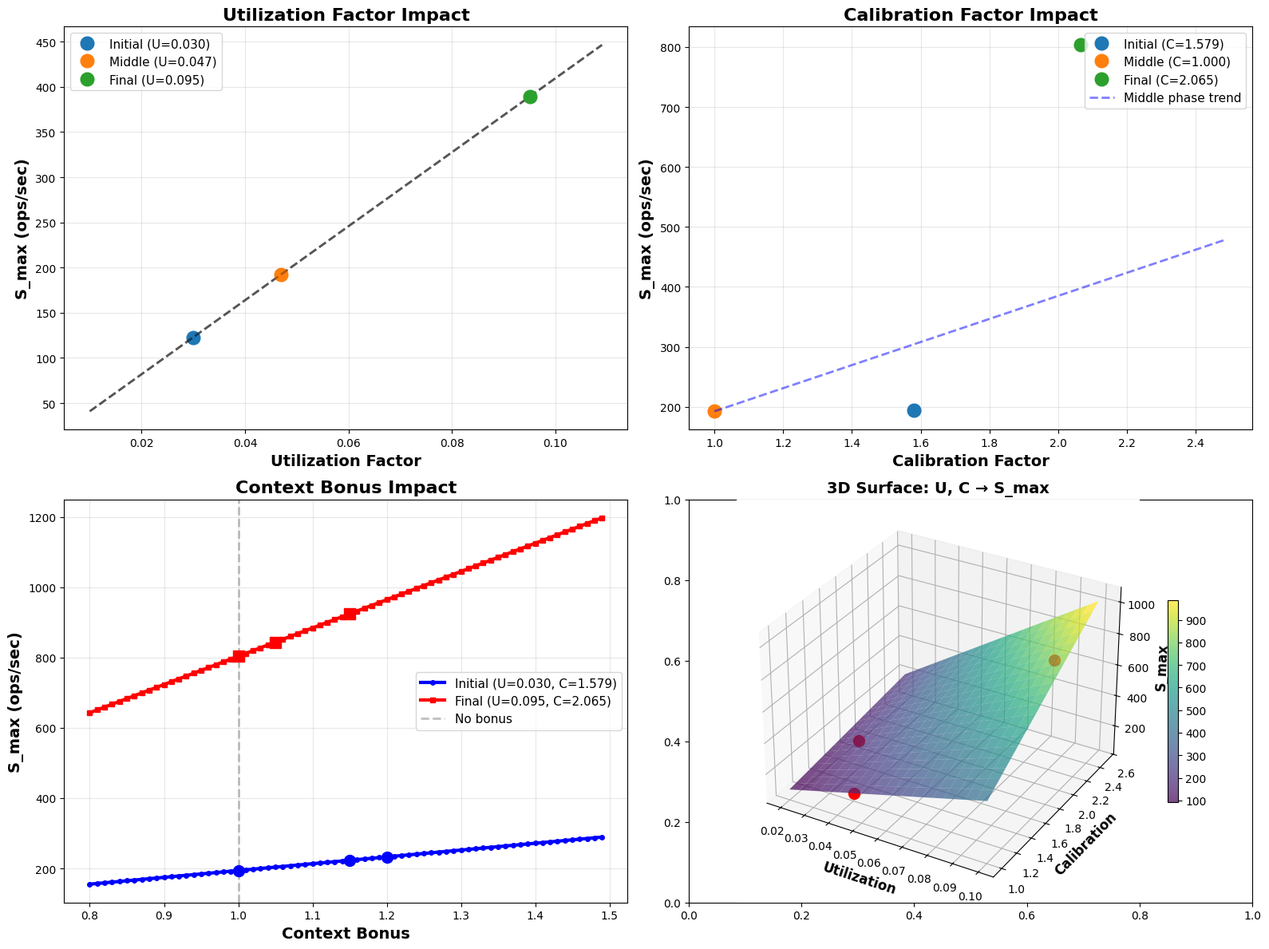

Generate this figure with matplotlib: (Note: this script raises an exception after producing the figure.)
#!/usr/bin/env python3
"""
Generate Model Parameter Visualization

생성할 그래프:
1. Utilization factor에 따른 s_max 변화
2. Context bonuses 영향
3. Phase별 파라미터 민감도
4. 3D visualization
"""

import numpy as np
import matplotlib.pyplot as plt
from mpl_toolkits.mplot3d import Axes3D

# Font setup
plt.rcParams['font.family'] = 'Times New Roman'
plt.rcParams['axes.unicode_minus'] = False

def calculate_s_max(device_bw, utilization, calibration, context_bonus):
    """s_max 계산"""
    theoretical_max = device_bw * 1024**2 / 1024  # ops/sec (assuming 1KB value)
    s_max = theoretical_max * utilization * calibration * context_bonus
    return s_max

def generate_model_parameter_visualizations():
    """Model parameter 시각화 생성"""
    
    # Phase-specific parameters
    phases = ['Initial', 'Middle', 'Final']
    u_values = [0.030, 0.047, 0.095]
    c_values = [1.579, 1.0, 2.065]
    
    device_bw = 4.0  # GB/s (example)
    
    # Visualization 1: Utilization Factor Impact
    fig, axes = plt.subplots(2, 2, figsize=(16, 12))
    
    # 1. Utilization factor sweep
    u_range = np.arange(0.01, 0.11, 0.001)
    base_s_max = np.array([calculate_s_max(device_bw, u, 1.0, 1.0) for u in u_range])
    
    ax1 = axes[0, 0]
    for i, (phase, u) in enumerate(zip(phases, u_values)):
        s_max_values = np.array([calculate_s_max(device_bw, u, 1.0, 1.0) for _ in u_range])
        ax1.plot(u_range, base_s_max, 'k--', linewidth=2, alpha=0.3)
        ax1.plot(u, calculate_s_max(device_bw, u, 1.0, 1.0), 
                'o', markersize=12, label=f'{phase} (U={u:.3f})', linewidth=2)
    
    ax1.set_xlabel('Utilization Factor', fontsize=14, fontweight='bold')
    ax1.set_ylabel('S_max (ops/sec)', fontsize=14, fontweight='bold')
    ax1.set_title('Utilization Factor Impact', fontsize=16, fontweight='bold')
    ax1.grid(True, alpha=0.3)
    ax1.legend(fontsize=11)
    
    # 2. Calibration factor impact
    c_range = np.arange(1.0, 2.5, 0.01)
    base_s_max_c = np.array([calculate_s_max(device_bw, 0.047, c, 1.0) for c in c_range])
    
    ax2 = axes[0, 1]
    for i, (phase, u, c) in enumerate(zip(phases, u_values, c_values)):
        s_max = calculate_s_max(device_bw, u, c, 1.0)
        ax2.plot(c, s_max, 'o', markersize=12, label=f'{phase} (C={c:.3f})', linewidth=2)
    
    ax2.plot(c_range, base_s_max_c, 'b--', linewidth=2, alpha=0.5, label='Middle phase trend')
    ax2.set_xlabel('Calibration Factor', fontsize=14, fontweight='bold')
    ax2.set_ylabel('S_max (ops/sec)', fontsize=14, fontweight='bold')
    ax2.set_title('Calibration Factor Impact', fontsize=16, fontweight='bold')
    ax2.grid(True, alpha=0.3)
    ax2.legend(fontsize=11)
    
    # 3. Context bonus impact
    bonus_range = np.arange(0.8, 1.5, 0.01)
    s_max_initial = np.array([calculate_s_max(device_bw, 0.030, 1.579, b) for b in bonus_range])
    s_max_final = np.array([calculate_s_max(device_bw, 0.095, 2.065, b) for b in bonus_range])
    
    ax3 = axes[1, 0]
    ax3.plot(bonus_range, s_max_initial, 'b-', linewidth=3, label='Initial (U=0.030, C=1.579)', marker='o', markersize=4)
    ax3.plot(bonus_range, s_max_final, 'r-', linewidth=3, label='Final (U=0.095, C=2.065)', marker='s', markersize=4)
    ax3.axvline(x=1.0, color='gray', linestyle='--', linewidth=2, alpha=0.5, label='No bonus')
    
    # Highlight specific bonuses
    bonuses_initial = [1.0, 1.15, 1.20]
    bonuses_final = [1.0, 1.05, 1.15]
    for b in bonuses_initial:
        y = calculate_s_max(device_bw, 0.030, 1.579, b)
        ax3.plot(b, y, 'bo', markersize=10)
    for b in bonuses_final:
        y = calculate_s_max(device_bw, 0.095, 2.065, b)
        ax3.plot(b, y, 'rs', markersize=10)
    
    ax3.set_xlabel('Context Bonus', fontsize=14, fontweight='bold')
    ax3.set_ylabel('S_max (ops/sec)', fontsize=14, fontweight='bold')
    ax3.set_title('Context Bonus Impact', fontsize=16, fontweight='bold')
    ax3.grid(True, alpha=0.3)
    ax3.legend(fontsize=11)
    
    # 4. Combined impact (3D surface)
    ax4 = fig.add_subplot(224, projection='3d')
    
    u_mesh = np.linspace(0.02, 0.10, 20)
    c_mesh = np.linspace(1.0, 2.5, 20)
    U, C = np.meshgrid(u_mesh, c_mesh)
    
    S = calculate_s_max(device_bw, U, C, 1.0)
    surf = ax4.plot_surface(U, C, S, cmap='viridis', alpha=0.7)
    
    ax4.set_xlabel('Utilization', fontsize=12, fontweight='bold')
    ax4.set_ylabel('Calibration', fontsize=12, fontweight='bold')
    ax4.set_zlabel('S_max', fontsize=12, fontweight='bold')
    ax4.set_title('3D Surface: U, C → S_max', fontsize=14, fontweight='bold')
    
    # Highlight phase points
    for u, c in zip(u_values, c_values):
        s = calculate_s_max(device_bw, u, c, 1.0)
        ax4.scatter([u], [c], [s], color='red', s=100)
    
    plt.colorbar(surf, ax=ax4, shrink=0.5, aspect=20)
    
    plt.tight_layout()
    plt.savefig('figs/model_parameter_analysis.png', dpi=300, bbox_inches='tight')
    print("✅ Generated: figs/model_parameter_analysis.png")
    
    # Visualization 2: Phase comparison
    fig, ax = plt.subplots(figsize=(14, 8))
    
    # Simulate different scenarios
    scenarios = ['Base', 'With Calibration', 'With Context Bonus', 'Full Model']
    
    # Calculate for each phase
    initial_values = [
        calculate_s_max(device_bw, 0.030, 1.0, 1.0),
        calculate_s_max(device_bw, 0.030, 1.579, 1.0),
        calculate_s_max(device_bw, 0.030, 1.579, 1.15),
        calculate_s_max(device_bw, 0.030, 1.579, 1.20)
    ]
    
    middle_values = [
        calculate_s_max(device_bw, 0.047, 1.0, 1.0),
        calculate_s_max(device_bw, 0.047, 1.0, 1.0),
        calculate_s_max(device_bw, 0.047, 1.0, 1.0),
        calculate_s_max(device_bw, 0.047, 1.0, 1.0)
    ]
    
    final_values = [
        calculate_s_max(device_bw, 0.095, 1.0, 1.0),
        calculate_s_max(device_bw, 0.095, 2.065, 1.0),
        calculate_s_max(device_bw, 0.095, 2.065, 1.05),
        calculate_s_max(device_bw, 0.095, 2.065, 1.15)
    ]
    
    x = np.arange(len(scenarios))
    width = 0.25
    
    bars1 = ax.bar(x - width, initial_values, width, label='Initial', color='blue', alpha=0.7)
    bars2 = ax.bar(x, middle_values, width, label='Middle', color='green', alpha=0.7)
    bars3 = ax.bar(x + width, final_values, width, label='Final', color='orange', alpha=0.7)
    
    ax.set_xlabel('Model Configuration', fontsize=14, fontweight='bold')
    ax.set_ylabel('S_max (ops/sec)', fontsize=14, fontweight='bold')
    ax.set_title('Phase-Specific Model Outputs', fontsize=16, fontweight='bold')
    ax.set_xticks(x)
    ax.set_xticklabels(scenarios)
    ax.legend(fontsize=12)
    ax.grid(True, alpha=0.3, axis='y')
    
    # Add value labels
    for bars in [bars1, bars2, bars3]:
        for bar in bars:
            height = bar.get_height()
            ax.text(bar.get_x() + bar.get_width()/2., height,
                   f'{height:.0f}', ha='center', va='bottom', fontsize=9)
    
    plt.tight_layout()
    plt.savefig('figs/model_phase_comparison.png', dpi=300, bbox_inches='tight')
    print("✅ Generated: figs/model_phase_comparison.png")
    
    # Visualization 3: Parameter sensitivity
    fig, axes = plt.subplots(1, 3, figsize=(18, 5))
    
    # Initial phase sensitivity
    ax = axes[0]
    param_range = np.linspace(-30, 30, 50)  # % change
    
    u_base = 0.030
    c_base = 1.579
    b_base = 1.20
    
    u_sensitivity = [calculate_s_max(device_bw, u_base * (1 + p/100), c_base, 1.0) for p in param_range]
    c_sensitivity = [calculate_s_max(device_bw, u_base, c_base * (1 + p/100), 1.0) for p in param_range]
    b_sensitivity = [calculate_s_max(device_bw, u_base, c_base, b_base * (1 + p/100)) for p in param_range]
    
    ax.plot(param_range, u_sensitivity, 'b-', linewidth=2, label='Utilization')
    ax.plot(param_range, c_sensitivity, 'g-', linewidth=2, label='Calibration')
    ax.plot(param_range, b_sensitivity, 'r-', linewidth=2, label='Context Bonus')
    ax.axvline(x=0, color='k', linestyle='--', linewidth=1, alpha=0.3)
    ax.set_xlabel('Parameter Change (%)', fontsize=12, fontweight='bold')
    ax.set_ylabel('S_max (ops/sec)', fontsize=12, fontweight='bold')
    ax.set_title('Initial Phase Sensitivity', fontsize=14, fontweight='bold')
    ax.legend(fontsize=10)
    ax.grid(True, alpha=0.3)
    
    # Middle phase sensitivity
    ax = axes[1]
    u_base_m = 0.047
    c_base_m = 1.0
    b_base_m = 1.0
    
    u_sensitivity = [calculate_s_max(device_bw, u_base_m * (1 + p/100), c_base_m, 1.0) for p in param_range]
    c_sensitivity = [calculate_s_max(device_bw, u_base_m, c_base_m * (1 + p/100), 1.0) for p in param_range]
    b_sensitivity = [calculate_s_max(device_bw, u_base_m, c_base_m, b_base_m * (1 + p/100)) for p in param_range]
    
    ax.plot(param_range, u_sensitivity, 'b-', linewidth=2, label='Utilization')
    ax.plot(param_range, c_sensitivity, 'g-', linewidth=2, label='Calibration')
    ax.plot(param_range, b_sensitivity, 'r-', linewidth=2, label='Context Bonus')
    ax.axvline(x=0, color='k', linestyle='--', linewidth=1, alpha=0.3)
    ax.set_xlabel('Parameter Change (%)', fontsize=12, fontweight='bold')
    ax.set_ylabel('S_max (ops/sec)', fontsize=12, fontweight='bold')
    ax.set_title('Middle Phase Sensitivity', fontsize=14, fontweight='bold')
    ax.legend(fontsize=10)
    ax.grid(True, alpha=0.3)
    
    # Final phase sensitivity
    ax = axes[2]
    u_base_f = 0.095
    c_base_f = 2.065
    b_base_f = 1.15
    
    u_sensitivity = [calculate_s_max(device_bw, u_base_f * (1 + p/100), c_base_f, 1.0) for p in param_range]
    c_sensitivity = [calculate_s_max(device_bw, u_base_f, c_base_f * (1 + p/100), 1.0) for p in param_range]
    b_sensitivity = [calculate_s_max(device_bw, u_base_f, c_base_f, b_base_f * (1 + p/100)) for p in param_range]
    
    ax.plot(param_range, u_sensitivity, 'b-', linewidth=2, label='Utilization')
    ax.plot(param_range, c_sensitivity, 'g-', linewidth=2, label='Calibration')
    ax.plot(param_range, b_sensitivity, 'r-', linewidth=2, label='Context Bonus')
    ax.axvline(x=0, color='k', linestyle='--', linewidth=1, alpha=0.3)
    ax.set_xlabel('Parameter Change (%)', fontsize=12, fontweight='bold')
    ax.set_ylabel('S_max (ops/sec)', fontsize=12, fontweight='bold')
    ax.set_title('Final Phase Sensitivity', fontsize=14, fontweight='bold')
    ax.legend(fontsize=10)
    ax.grid(True, alpha=0.3)
    
    plt.tight_layout()
    plt.savefig('figs/model_parameter_sensitivity.png', dpi=300, bbox_inches='tight')
    print("✅ Generated: figs/model_parameter_sensitivity.png")
    
    plt.close('all')
    
    print("\n" + "=" * 80)
    print("✅ All Model Parameter Visualizations Generated!")
    print("=" * 80)


if __name__ == "__main__":
    generate_model_parameter_visualizations()
